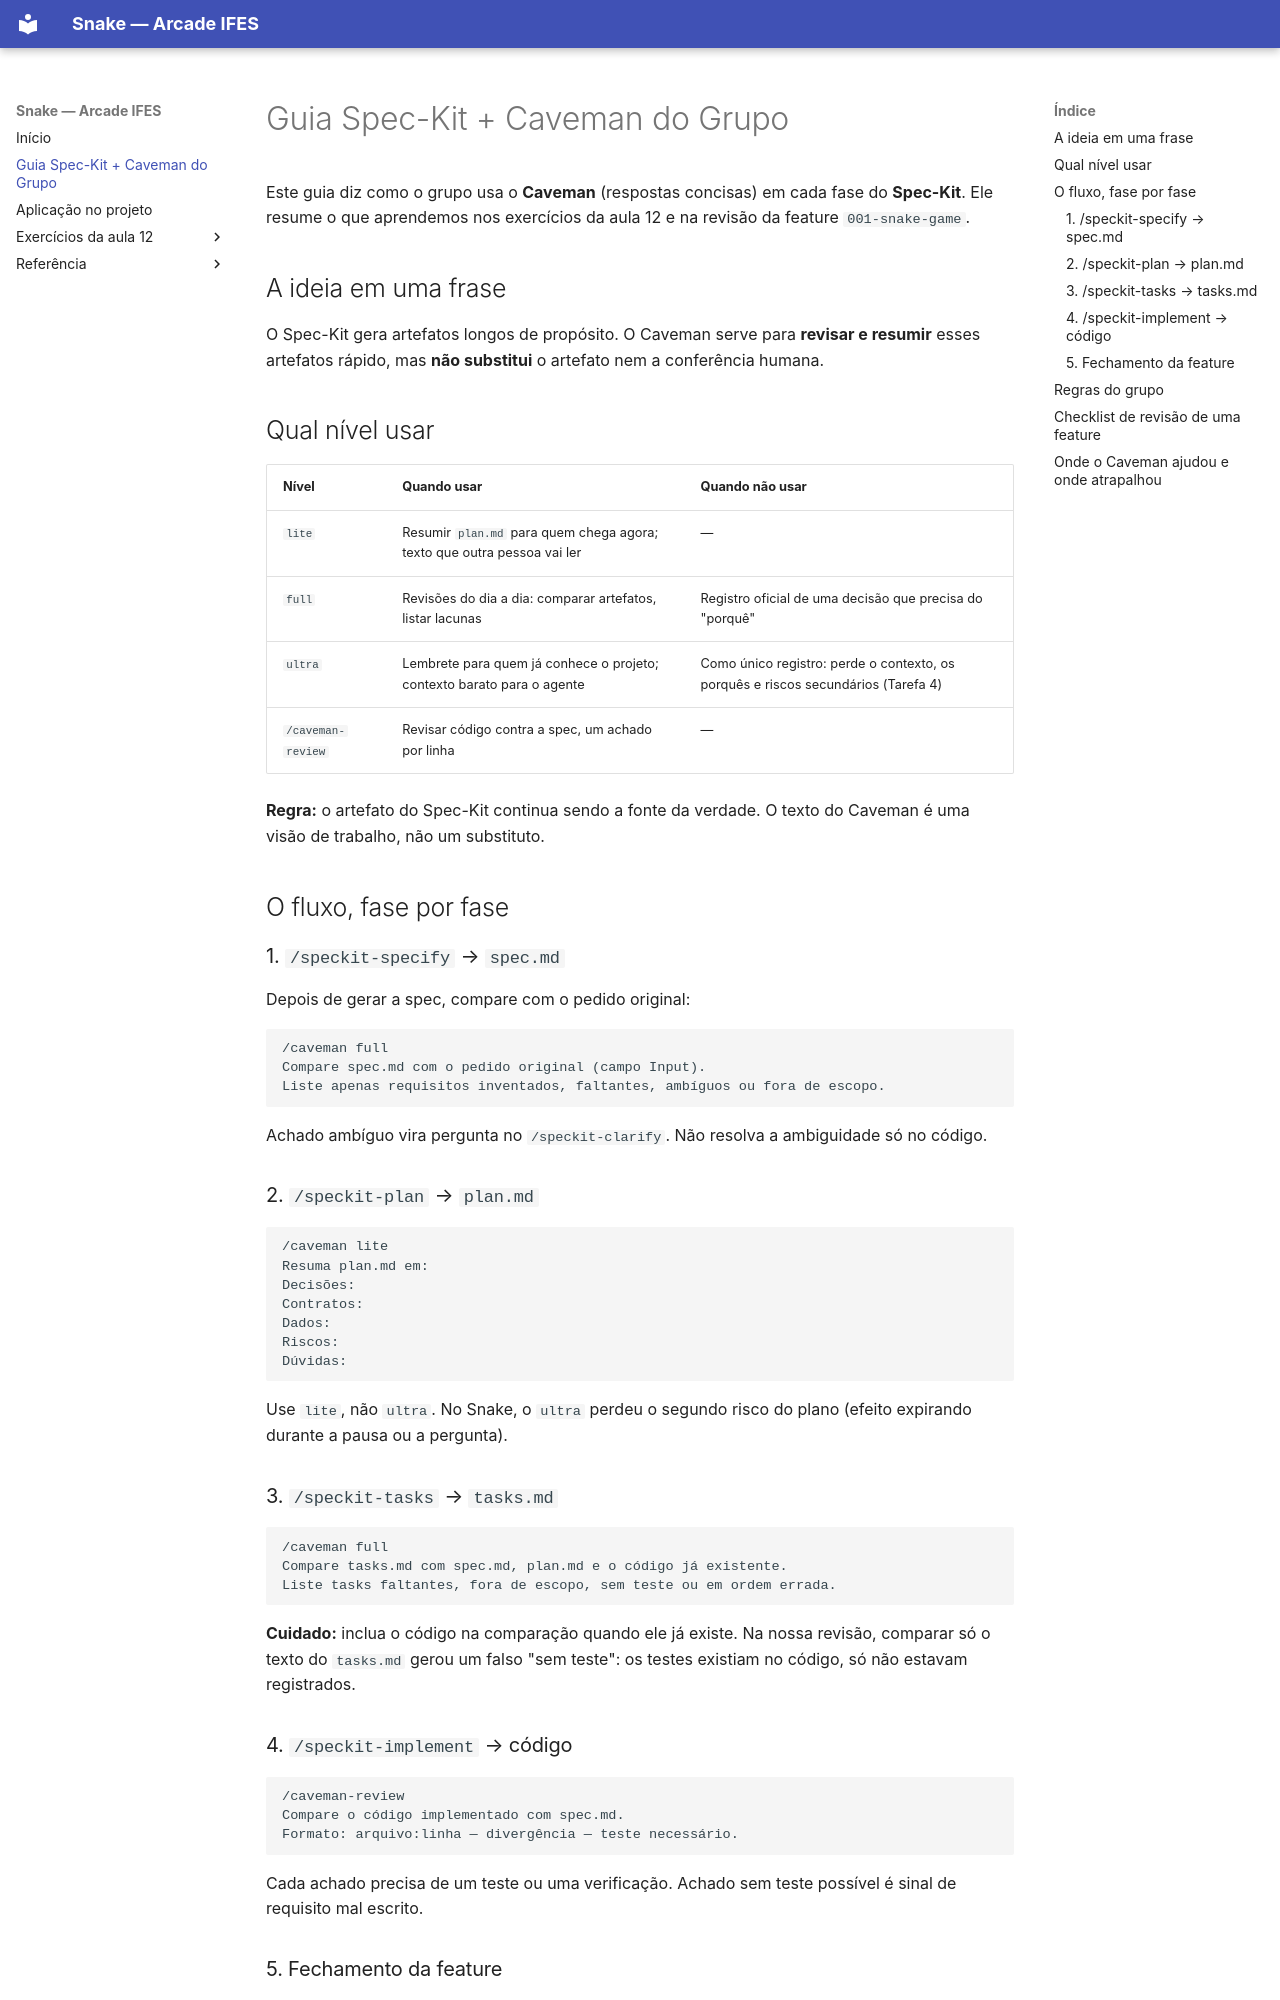

repository: Arcade-IFES/Snake · page: guia-speckit-caveman/index.html · generator: mkdocs

# Guia Spec-Kit + Caveman do Grupo

Este guia diz como o grupo usa o **Caveman** (respostas concisas) em cada fase do **Spec-Kit**. Ele resume o que aprendemos nos exercícios da aula 12 e na revisão da feature `001-snake-game`.

## A ideia em uma frase

O Spec-Kit gera artefatos longos de propósito. O Caveman serve para **revisar e resumir** esses artefatos rápido, mas **não substitui** o artefato nem a conferência humana.

## Qual nível usar

| Nível | Quando usar | Quando não usar |
|---|---|---|
| `lite` | Resumir `plan.md` para quem chega agora; texto que outra pessoa vai ler | — |
| `full` | Revisões do dia a dia: comparar artefatos, listar lacunas | Registro oficial de uma decisão que precisa do "porquê" |
| `ultra` | Lembrete para quem já conhece o projeto; contexto barato para o agente | Como único registro: perde o contexto, os porquês e riscos secundários (Tarefa 4) |
| `/caveman-review` | Revisar código contra a spec, um achado por linha | — |

**Regra:** o artefato do Spec-Kit continua sendo a fonte da verdade. O texto do Caveman é uma visão de trabalho, não um substituto.

## O fluxo, fase por fase

### 1. `/speckit-specify` → `spec.md`

Depois de gerar a spec, compare com o pedido original:

```text
/caveman full
Compare spec.md com o pedido original (campo Input).
Liste apenas requisitos inventados, faltantes, ambíguos ou fora de escopo.
```

Achado ambíguo vira pergunta no `/speckit-clarify`. Não resolva a ambiguidade só no código.

### 2. `/speckit-plan` → `plan.md`

```text
/caveman lite
Resuma plan.md em:
Decisões:
Contratos:
Dados:
Riscos:
Dúvidas:
```

Use `lite`, não `ultra`. No Snake, o `ultra` perdeu o segundo risco do plano (efeito expirando durante a pausa ou a pergunta).

### 3. `/speckit-tasks` → `tasks.md`

```text
/caveman full
Compare tasks.md com spec.md, plan.md e o código já existente.
Liste tasks faltantes, fora de escopo, sem teste ou em ordem errada.
```

**Cuidado:** inclua o código na comparação quando ele já existe. Na nossa revisão, comparar só o texto do `tasks.md` gerou um falso "sem teste": os testes existiam no código, só não estavam registrados.

### 4. `/speckit-implement` → código

```text
/caveman-review
Compare o código implementado com spec.md.
Formato: arquivo:linha — divergência — teste necessário.
```

Cada achado precisa de um teste ou uma verificação. Achado sem teste possível é sinal de requisito mal escrito.

### 5. Fechamento da feature

```text
/caveman full
Resuma a feature em:
Spec:
Plano:
Tasks:
Implementação:
Riscos:
Próximo passo:
```
